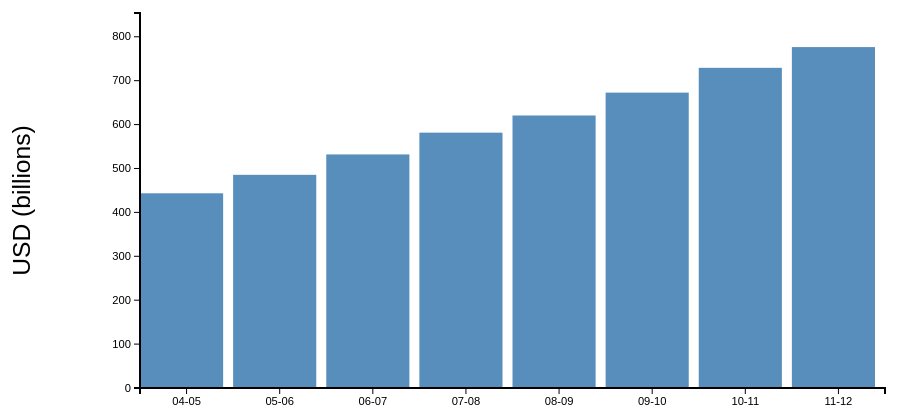
D3 v3 page, settled after 360 driven frames (6 s of simulated time); the page loaded 1 data file(s).


      function convert_to_usd(data){
        conversion_rate = 67.0;
        for (var i = 0; i < data.length; i++) {
          // Converting to Billions of Rupees from Crores and then converting
          // to dollars
          data[i]['data'] = (data[i]['data'])/(conversion_rate*100);
        };
        return data;
      }
      // https://github.com/mbostock/d3/wiki/Time-Formatting
      //format = d3.time.format("%Y-%m");
      function draw(data) {
          "use strict";
          // set margins according to Mike Bostock's margin conventions
          // http://bl.ocks.org/mbostock/3019563
          var margin = {top: 25, right: 40, bottom: 100, left: 175};
          // set height and width of chart
          var width = 960 - margin.left - margin.right,
              height = 500 - margin.top - margin.bottom;
          var barPadding = 10;
          // specify the radius of our circles and the
          // column we want to plot
          var field = 'Gross Domestic Product (GDP) at Factor Cost';
          var data_field = 'data';
        
          // Append the title for the graph
          d3.select("body")
              .append("h2")
              .text("India GDP (Inflation Adjusted) Trend")
              .attr('class', 'title');
          // append the SVG tag with height and width to accommodate for margins
          var svg = d3.select("body")
                      .append("svg")
                          .attr("width", width + margin.left + margin.right)
                          .attr("height", height + margin.top + margin.bottom)
                      .append('g')
                          .attr('class','chart')
                          .attr("transform", "translate(" + margin.left + "," + margin.top + ")");

          // Choose data for GDP Figures
          data = data[field];
          data = convert_to_usd(data);
          // bind our data to svg rects for the bar plot
          svg.selectAll(".bar")
              .data(data)
              .enter()
              .append("rect")
                .attr('class', 'bar')
            // maximum price for rent
            var max_y = d3.max(data, function(d) {
                return +d[data_field];
            });

            var time_years = data.map(function(d){ return d['year'];});

            console.log("Years are :"+time_years);
            // Create x-axis scale mapping dates -> pixels
            var time_scale = d3.scale.ordinal()
                .rangeBands([0, width])
                .domain(time_years);

            // Create y-axis scale mapping price -> pixels
            var measure_scale = d3.scale.linear()
                .range([height, 0])
                .domain([0, max_y*1.1]);

            // Create D3 axis object from time_scale for the x-axis
            var time_axis = d3.svg.axis()
                .scale(time_scale);

            // Create D3 axis object from measure_scale for the y-axis
            var measure_axis = d3.svg.axis()
                .scale(measure_scale)
                .orient("left")
                .ticks(10);

            // Append SVG to page corresponding to the D3 x-axis
            svg.append('g')
                .attr('class', 'x axis')
                .attr('transform', "translate(0," + height + ")")
                .call(time_axis);

            // Append SVG to page corresponding to the D3 y-axis
            svg.append('g')
                .attr('class', 'y axis')
                .call(measure_axis);

            // add label to y-axis
            var y_label = d3.select(".y.axis")
                .append("text")
                .attr('class', 'label')
                .text("USD (billions)")
            		.style('font-size', '2.2em')
                .attr("transform", "rotate(-90), translate(0, -70)");
      
      			// center y axis label
      			y_label.attr("x", -(height / 2)).attr('y', -40)
            	.style("text-anchor", "middle");
        
            // based on the data bound to each svg rect,
            // change its x, y, width, height accordingly
            d3.selectAll('.bar')
                .attr('x', function(d) {
                    return time_scale(d['year']);
                })
                .attr('width', function(d) {
                    return width / data.length - barPadding;
                })
                .attr('y', function(d) {
                    return measure_scale(+d[data_field]);
                })
                .attr('height', function(d) {
                    return height - measure_scale(+d[data_field]);
                })
                .append("svg:title")
                .text(function(d){
                  return d['data'];
                });
        };

      

    // load our data file asynchronously and pass the data
    // to the draw function once it is loaded.
    d3.json("india_inflation_adjusted_gdp_by_sector.json", draw);
    

### data: india_inflation_adjusted_gdp_by_sector.json
{
 "Net Indirect Taxes": [
  {
   "data": 270745,
   "year": "04-05"
  },
  {
   "data": 290171,
   "year": "05-06"
  },
  {
   "data": 307125,
   "year": "06-07"
  },
  {
   "data": 354311,
   "year": "07-08"
  },
  {
   "data": 257674,
   "year": "08-09"
  },
  {
   "data": 272542,
   "year": "09-10"
  },
  {
   "data": 350869,
   "year": "10-11"
  },
  {
   "data": 393342,
   "year": "11-12"
  }
 ],
 "Private Final Consumption Expenditure (P…": [
  {
   "data": 1917508,
   "year": "04-05"
  },
  {
   "data": 2083309,
   "year": "05-06"
  },
  {
   "data": 2259892,
   "year": "06-07"
  },
  {
   "data": 2471397,
   "year": "07-08"
  },
  {
   "data": 2649610,
   "year": "08-09"
  },
  {
   "data": 2841675,
   "year": "09-10"
  },
  {
   "data": 3072115,
   "year": "10-11"
  },
  {
   "data": 3241479,
   "year": "11-12"
  }
 ],
 "Consumption of Fixed Capital": [
  {
   "data": 319891,
   "year": "04-05"
  },
  {
   "data": 350894,
   "year": "05-06"
  },
  {
   "data": 385699,
   "year": "06-07"
  },
  {
   "data": 427630,
   "year": "07-08"
  },
  {
   "data": 468903,
   "year": "08-09"
  },
  {
   "data": 520320,
   "year": "09-10"
  },
  {
   "data": 564463,
   "year": "10-11"
  },
  {
   "data": 601034,
   "year": "11-12"
  }
 ],
 "Gross National Income (GNI) at Factor Co…": [
  {
   "data": 2949089,
   "year": "04-05"
  },
  {
   "data": 3228177,
   "year": "05-06"
  },
  {
   "data": 3534849,
   "year": "06-07"
  },
  {
   "data": 3879457,
   "year": "07-08"
  },
  {
   "data": 4133292,
   "year": "08-09"
  },
  {
   "data": 4479973,
   "year": "09-10"
  },
  {
   "data": 4833178,
   "year": "10-11"
  },
  {
   "data": 5150686,
   "year": "11-12"
  }
 ],
 "CIS": [
  {
   "data": 80150,
   "year": "04-05"
  },
  {
   "data": 101511,
   "year": "05-06"
  },
  {
   "data": 133556,
   "year": "06-07"
  },
  {
   "data": 175411,
   "year": "07-08"
  },
  {
   "data": 85290,
   "year": "08-09"
  },
  {
   "data": 139173,
   "year": "09-10"
  },
  {
   "data": 191258,
   "year": "10-11"
  },
  {
   "data": 195811,
   "year": "11-12"
  }
 ],
 "Net Domestic Product (NDP) at Factor Cos…": [
  {
   "data": 2651573,
   "year": "04-05"
  },
  {
   "data": 2902179,
   "year": "05-06"
  },
  {
   "data": 3178665,
   "year": "06-07"
  },
  {
   "data": 3469006,
   "year": "07-08"
  },
  {
   "data": 3689773,
   "year": "08-09"
  },
  {
   "data": 3987317,
   "year": "09-10"
  },
  {
   "data": 4321491,
   "year": "10-11"
  },
  {
   "data": 4601480,
   "year": "11-12"
  }
 ],
 "Indirect Taxes": [
  {
   "data": 363967,
   "year": "04-05"
  },
  {
   "data": 405717,
   "year": "05-06"
  },
  {
   "data": 456797,
   "year": "06-07"
  },
  {
   "data": 503347,
   "year": "07-08"
  },
  {
   "data": 474009,
   "year": "08-09"
  },
  {
   "data": 459607,
   "year": "09-10"
  },
  {
   "data": 545728,
   "year": "10-11"
  },
  {
   "data": 593322,
   "year": "11-12"
  }
 ],
 "Less Imports of Goods and Services": [
  {
   "data": 625945,
   "year": "04-05"
  },
  {
   "data": 829926,
   "year": "05-06"
  },
  {
   "data": 1008198,
   "year": "06-07"
  },
  {
   "data": 1110963,
   "year": "07-08"
  },
  {
   "data": 1363302,
   "year": "08-09"
  },
  {
   "data": 1332899,
   "year": "09-10"
  },
  {
   "data": 1540648,
   "year": "10-11"
  },
  {
   "data": 1825210,
   "year": "11-12"
  }
 ],
 "Exports of Goods and Services": [
  {
   "data": 569051,
   "year": "04-05"
  },
  {
   "data": 717424,
   "year": "05-06"
  },
  {
   "data": 863459,
   "year": "06-07"
  },
  {
   "data": 914628,
   "year": "07-08"
  },
  {
   "data": 1048140,
   "year": "08-09"
  },
  {
   "data": 998149,
   "year": "09-10"
  },
  {
   "data": 1224415,
   "year": "10-11"
  },
  {
   "data": 1411774,
   "year": "11-12"
  }
 ],
 "Community, Social & Pers. Services": [
  {
   "data": 411361,
   "year": "04-05"
  },
  {
   "data": 440426,
   "year": "05-06"
  },
  {
   "data": 452823,
   "year": "06-07"
  },
  {
   "data": 483917,
   "year": "07-08"
  },
  {
   "data": 544497,
   "year": "08-09"
  },
  {
   "data": 610096,
   "year": "09-10"
  },
  {
   "data": 637675,
   "year": "10-11"
  },
  {
   "data": 674703,
   "year": "11-12"
  }
 ],
 "Gross Domestic Product (GDP) at Factor C…": [
  {
   "data": 2971464,
   "year": "04-05"
  },
  {
   "data": 3253073,
   "year": "05-06"
  },
  {
   "data": 3564364,
   "year": "06-07"
  },
  {
   "data": 3896636,
   "year": "07-08"
  },
  {
   "data": 4158676,
   "year": "08-09"
  },
  {
   "data": 4507637,
   "year": "09-10"
  },
  {
   "data": 4885954,
   "year": "10-11"
  },
  {
   "data": 5202514,
   "year": "11-12"
  }
 ],
 "Per Capita Income (Rs.)": [
  {
   "data": 24143,
   "year": "04-05"
  },
  {
   "data": 26015,
   "year": "05-06"
  },
  {
   "data": 28067,
   "year": "06-07"
  },
  {
   "data": 30332,
   "year": "07-08"
  },
  {
   "data": 31754,
   "year": "08-09"
  },
  {
   "data": 33843,
   "year": "09-10"
  },
  {
   "data": 35993,
   "year": "10-11"
  },
  {
   "data": 37851,
   "year": "11-12"
  }
 ],
 "Construction": [
  {
   "data": 228855,
   "year": "04-05"
  },
  {
   "data": 258129,
   "year": "05-06"
  },
  {
   "data": 284806,
   "year": "06-07"
  },
  {
   "data": 315495,
   "year": "07-08"
  },
  {
   "data": 332329,
   "year": "08-09"
  },
  {
   "data": 355717,
   "year": "09-10"
  },
  {
   "data": 384199,
   "year": "10-11"
  },
  {
   "data": 404617,
   "year": "11-12"
  }
 ],
 "Electricity, Gas & Water Supply": [
  {
   "data": 62675,
   "year": "04-05"
  },
  {
   "data": 67123,
   "year": "05-06"
  },
  {
   "data": 73362,
   "year": "06-07"
  },
  {
   "data": 79430,
   "year": "07-08"
  },
  {
   "data": 83050,
   "year": "08-09"
  },
  {
   "data": 88266,
   "year": "09-10"
  },
  {
   "data": 90944,
   "year": "10-11"
  },
  {
   "data": 98105,
   "year": "11-12"
  }
 ],
 "Agriculture, Forestry & Fishing": [
  {
   "data": 565426,
   "year": "04-05"
  },
  {
   "data": 594487,
   "year": "05-06"
  },
  {
   "data": 619190,
   "year": "06-07"
  },
  {
   "data": 655080,
   "year": "07-08"
  },
  {
   "data": 655689,
   "year": "08-09"
  },
  {
   "data": 662509,
   "year": "09-10"
  },
  {
… [head cut at 6 KiB]